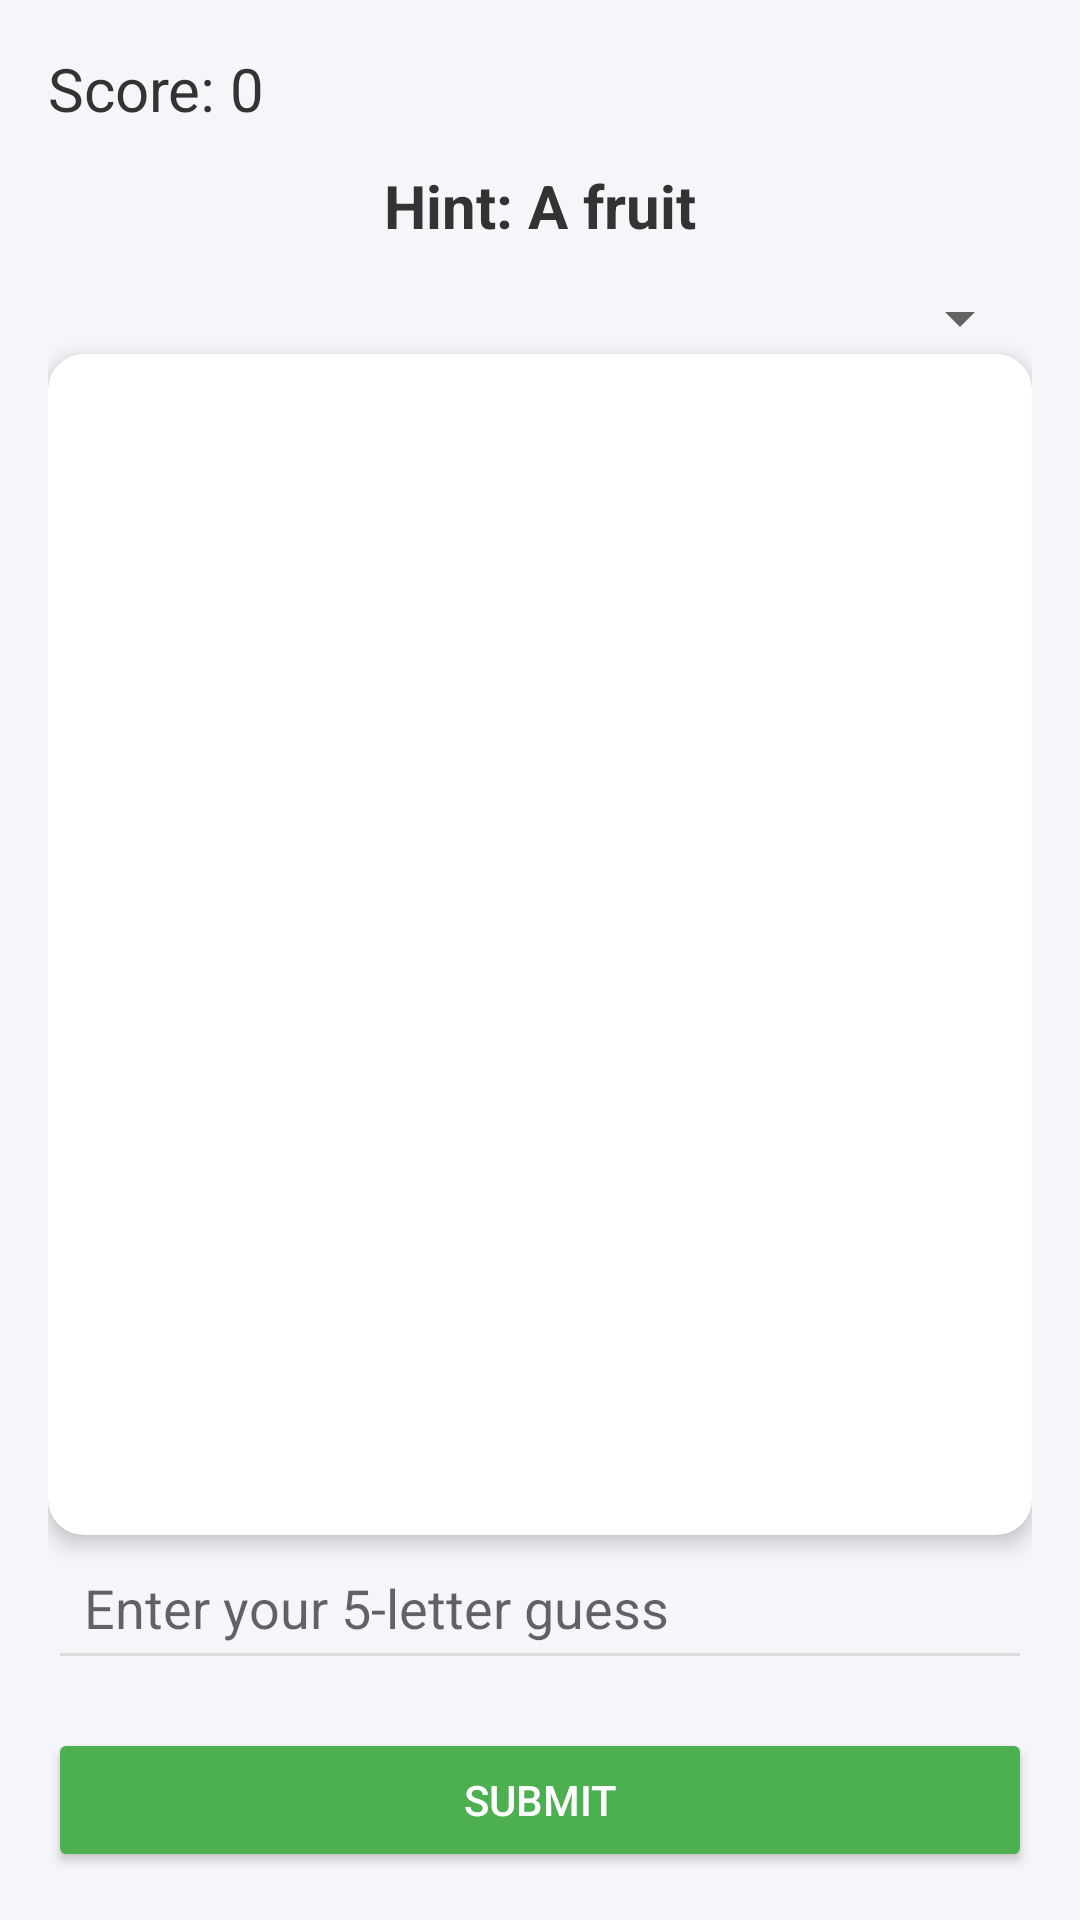

Reconstruct the res/layout file that produces this screen, plus the resources it refers to.
<!-- AndroidManifest.xml: application theme Theme.AppCompat.Light.NoActionBar -->
<!-- res/layout/activity_main.xml -->
<?xml version="1.0" encoding="utf-8"?>
<androidx.constraintlayout.widget.ConstraintLayout
    xmlns:android="http://schemas.android.com/apk/res/android"
    xmlns:app="http://schemas.android.com/apk/res-auto"
    xmlns:tools="http://schemas.android.com/tools"
    android:layout_width="match_parent"
    android:layout_height="match_parent"
    android:background="#F4F6F9"
    android:padding="16dp"
    tools:context=".MainActivity">

    
    <TextView
        android:id="@+id/tvScore"
        android:layout_width="wrap_content"
        android:layout_height="wrap_content"
        android:text="Score: 0"
        android:textSize="20sp"
        android:textColor="#333333"
        app:layout_constraintTop_toTopOf="parent"
        app:layout_constraintStart_toStartOf="parent"/>

    
    <TextView
        android:id="@+id/tvHint"
        android:layout_width="0dp"
        android:layout_height="wrap_content"
        android:text="Hint: A fruit"
        android:textSize="20sp"
        android:textStyle="bold"
        android:textColor="#333333"
        android:gravity="center"
        android:padding="12dp"
        app:layout_constraintTop_toBottomOf="@id/tvScore"
        app:layout_constraintStart_toStartOf="parent"
        app:layout_constraintEnd_toEndOf="parent" />

    
    <Spinner
        android:id="@+id/spinnerDifficulty"
        android:layout_width="0dp"
        android:layout_height="wrap_content"
        app:layout_constraintTop_toBottomOf="@id/tvHint"
        app:layout_constraintStart_toStartOf="parent"
        app:layout_constraintEnd_toEndOf="parent"/>

    
    <LinearLayout
        android:id="@+id/guessesLayout"
        android:layout_width="0dp"
        android:layout_height="0dp"
        android:orientation="vertical"
        android:background="@drawable/guess_layout_background"
        android:padding="16dp"
        android:elevation="4dp"
        app:layout_constraintTop_toBottomOf="@id/spinnerDifficulty"
        app:layout_constraintBottom_toTopOf="@id/etGuess"
        app:layout_constraintStart_toStartOf="parent"
        app:layout_constraintEnd_toEndOf="parent" />

    
    <EditText
        android:id="@+id/etGuess"
        android:layout_width="0dp"
        android:layout_height="wrap_content"
        android:hint="Enter your 5-letter guess"
        android:textColor="#000000"
        android:backgroundTint="#DDDDDD"
        android:inputType="text"
        android:maxLength="5"
        android:padding="12dp"
        android:textSize="18sp"
        android:layout_marginTop="8dp"
        android:layout_marginBottom="16dp"
        android:elevation="2dp"
        app:layout_constraintBottom_toTopOf="@id/btnSubmit"
        app:layout_constraintStart_toStartOf="parent"
        app:layout_constraintEnd_toEndOf="parent"/>

    
    <Button
        android:id="@+id/btnSubmit"
        android:layout_width="0dp"
        android:layout_height="wrap_content"
        android:text="Submit"
        android:textColor="#FFFFFF"
        android:backgroundTint="#4CAF50"
        android:layout_marginTop="16dp"
        app:layout_constraintBottom_toBottomOf="parent"
        app:layout_constraintStart_toStartOf="parent"
        app:layout_constraintEnd_toEndOf="parent"/>
</androidx.constraintlayout.widget.ConstraintLayout>
<!-- resources referenced by this layout -->
<resources>
  <!-- drawable guess_layout_background (drawable) -->
  <?xml version="1.0" encoding="utf-8"?>
  <shape xmlns:android="http://schemas.android.com/apk/res/android">
      <solid android:color="#FFFFFF" />
      <corners android:radius="12dp" />
      <elevation android:color="#B0BEC5" />
  </shape>
</resources>
